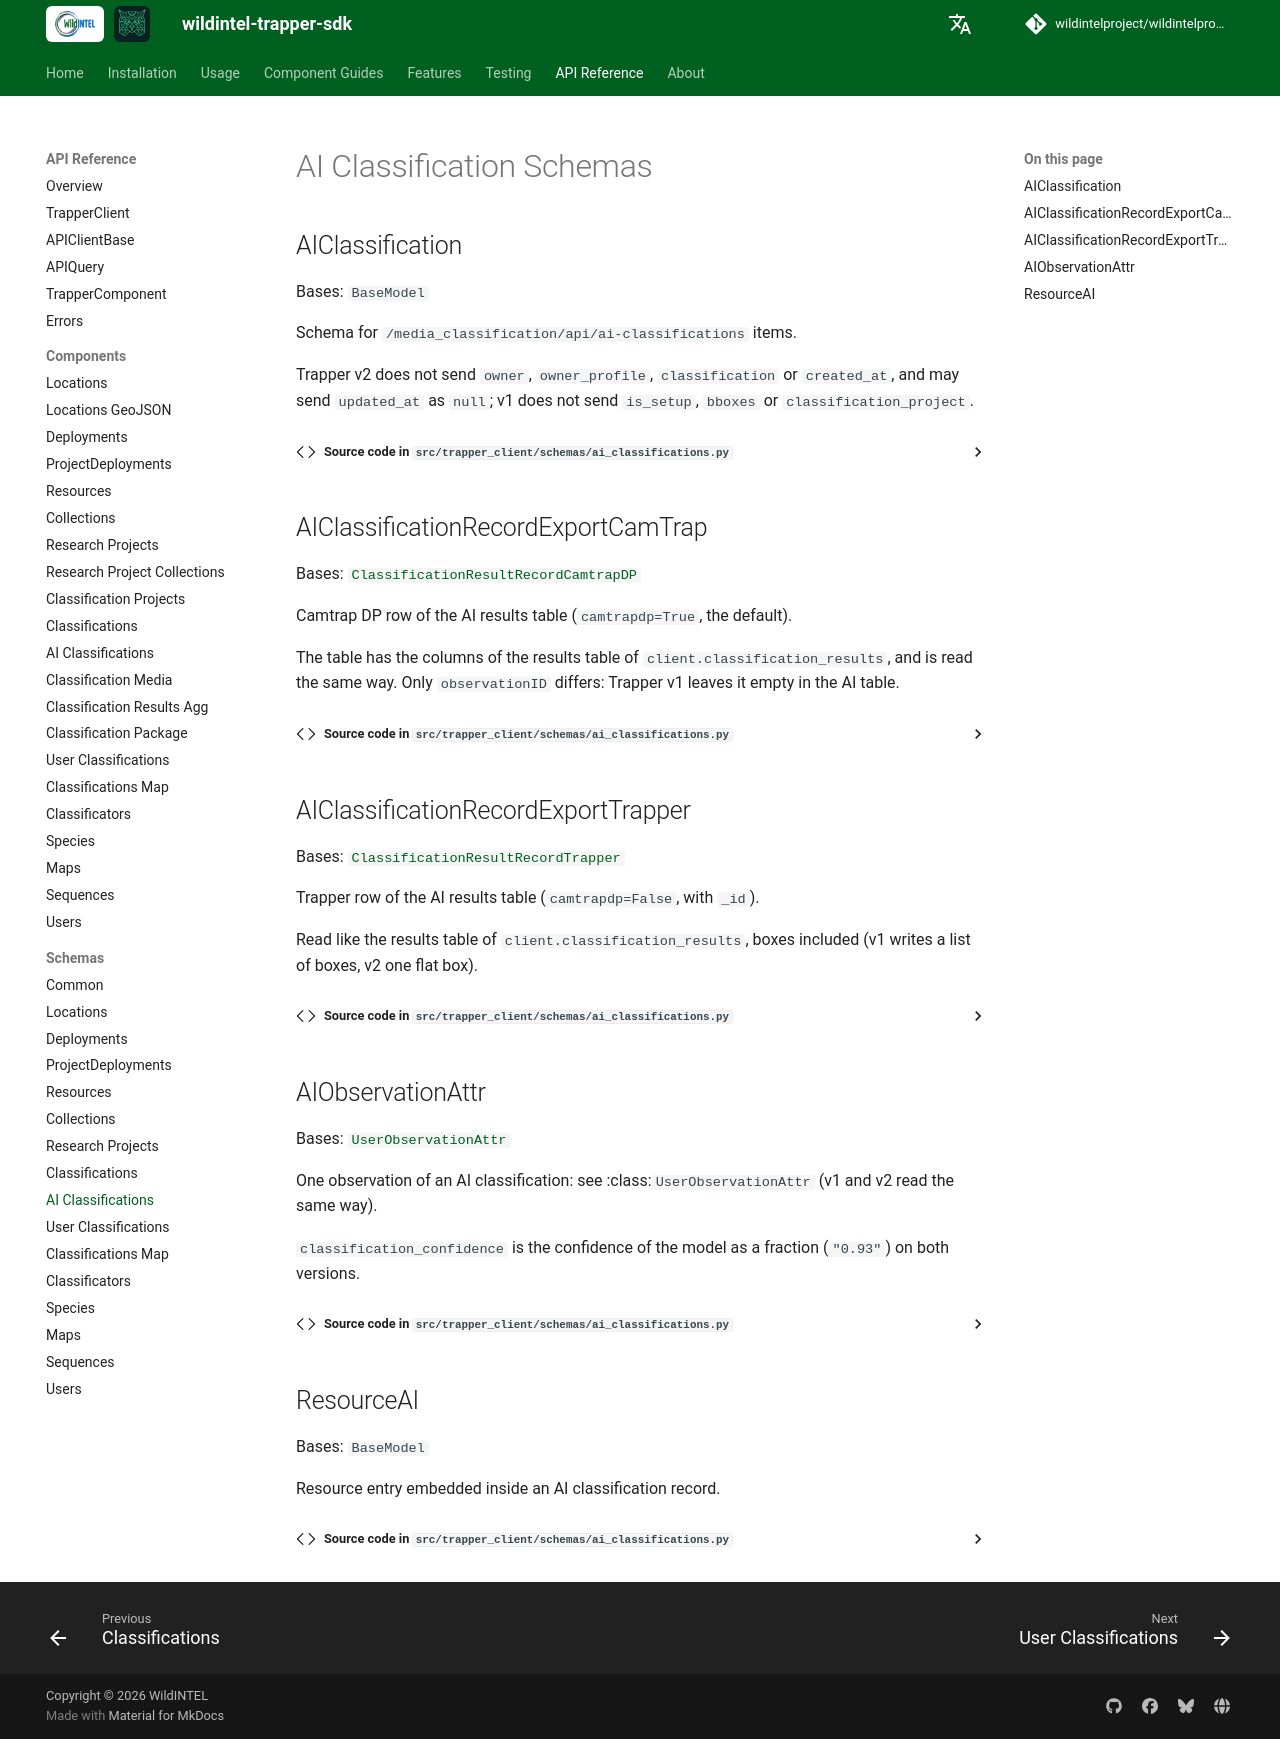

repository: wildintelproject/wildintelproject-trapper-sdk · page: api/schemas/ai_classifications/index.html · generator: mkdocs

# AI Classification Schemas

::: trapper_client.schemas.ai_classifications.AIClassification

::: trapper_client.schemas.ai_classifications.AIClassificationRecordExportCamTrap

::: trapper_client.schemas.ai_classifications.AIClassificationRecordExportTrapper

::: trapper_client.schemas.ai_classifications.AIObservationAttr

::: trapper_client.schemas.ai_classifications.ResourceAI
